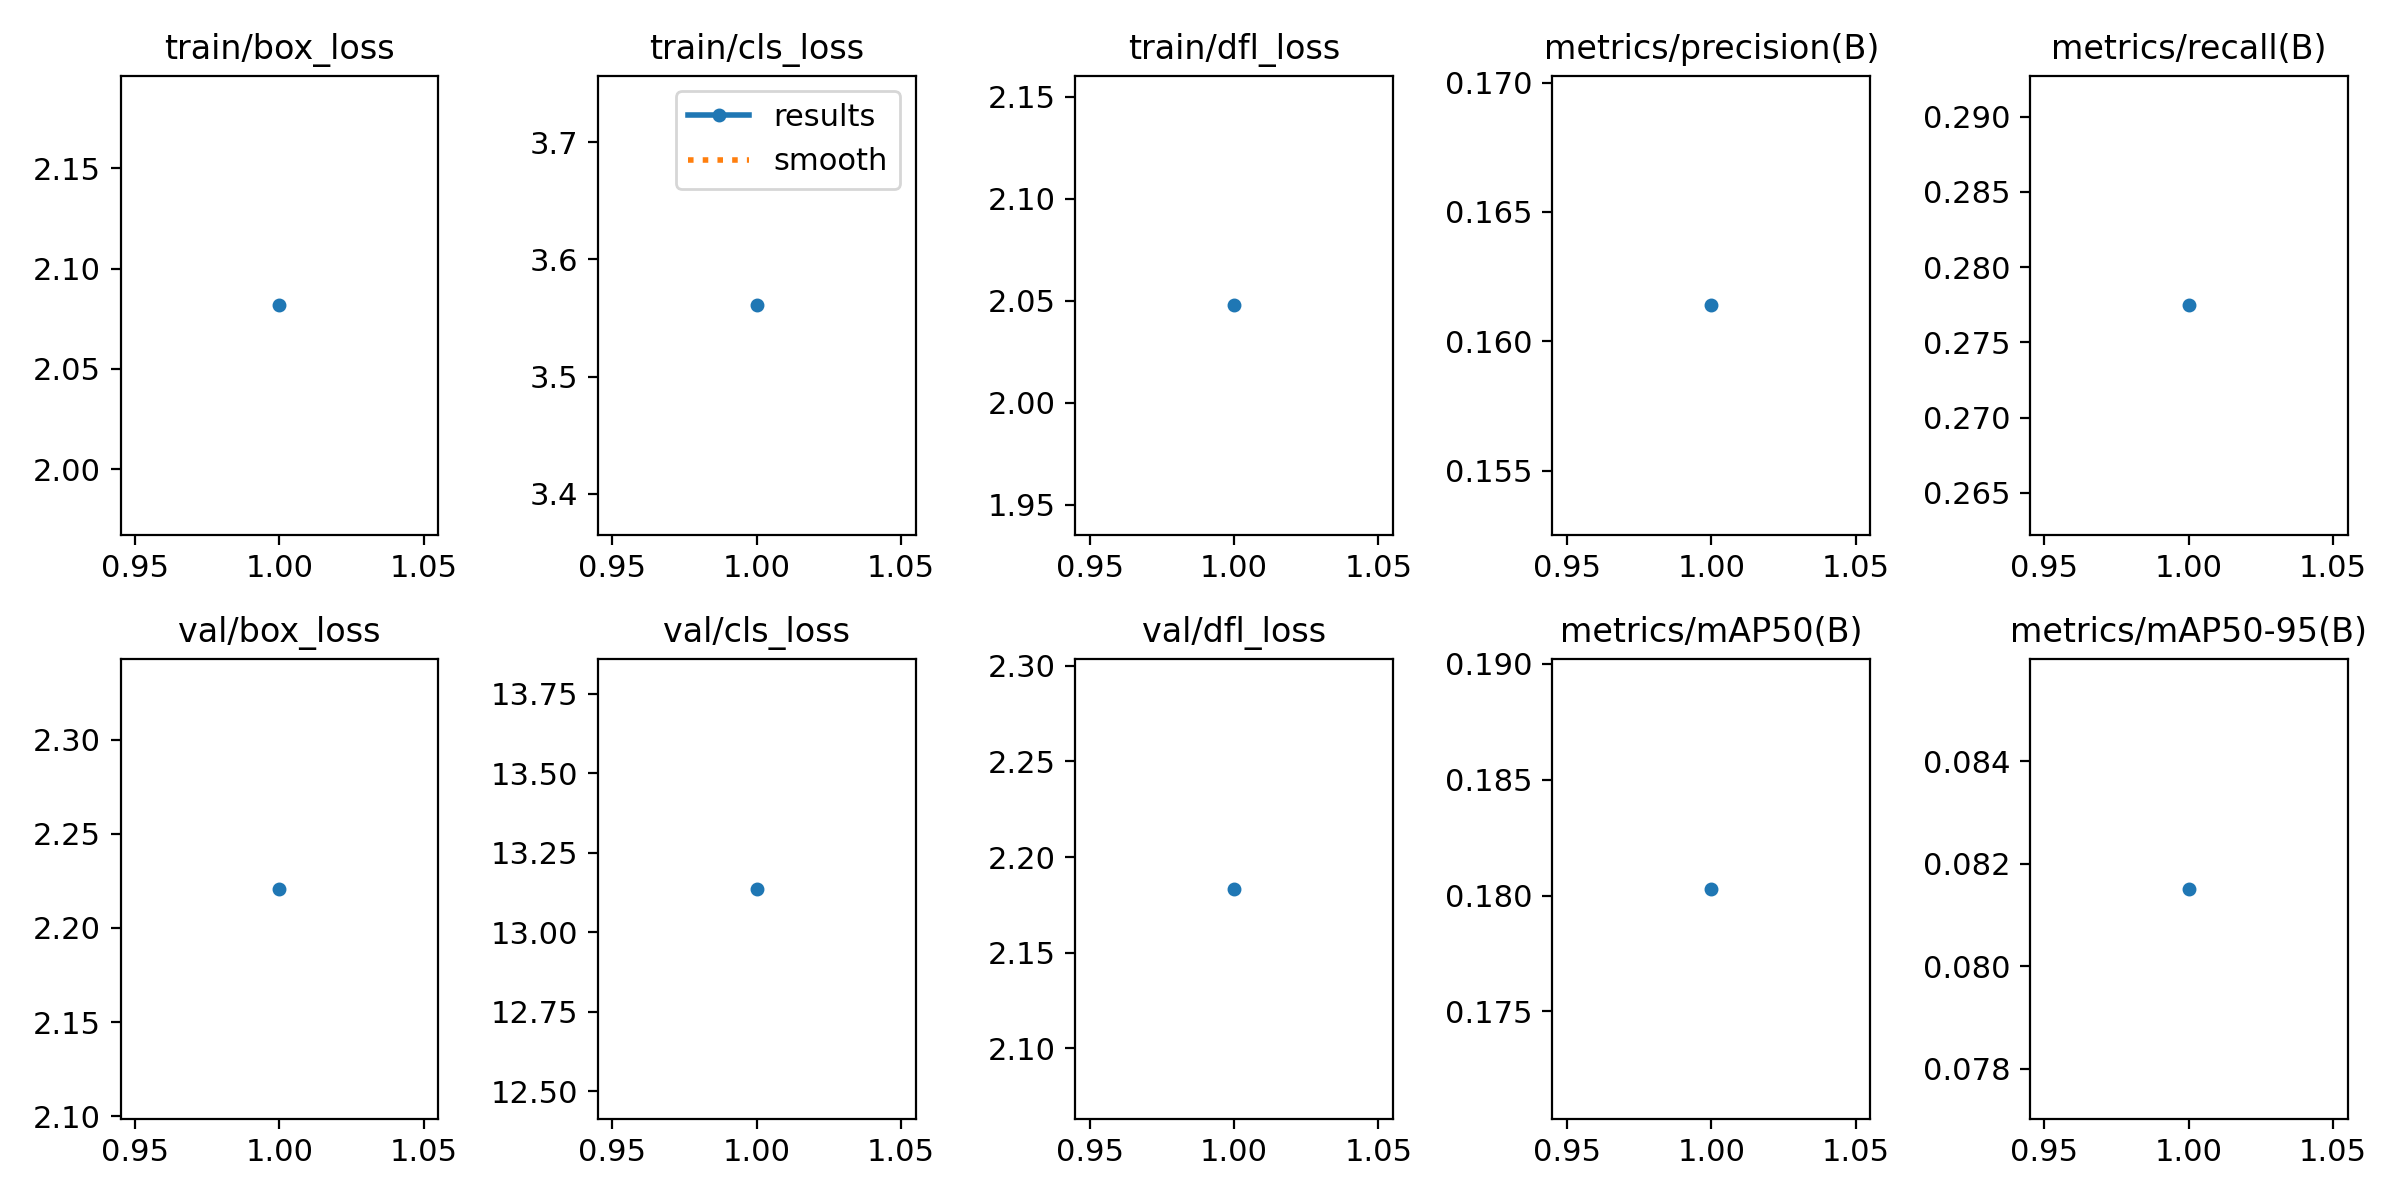

The file beside this chart, header and first rows:
epoch, train/box_loss, train/cls_loss, train/dfl_loss, metrics/precision(B), metrics/recall(B), metrics/mAP50(B), metrics/mAP50-95(B), val/box_loss, val/cls_loss, val/dfl_loss, lr/pg0, lr/pg1, lr/pg2
1, 2.082, 3.561, 2.048, 0.1614, 0.2775, 0.1803, 0.08151, 2.221, 13.14, 2.183, 0.0703, 0.0003, 0.0003
